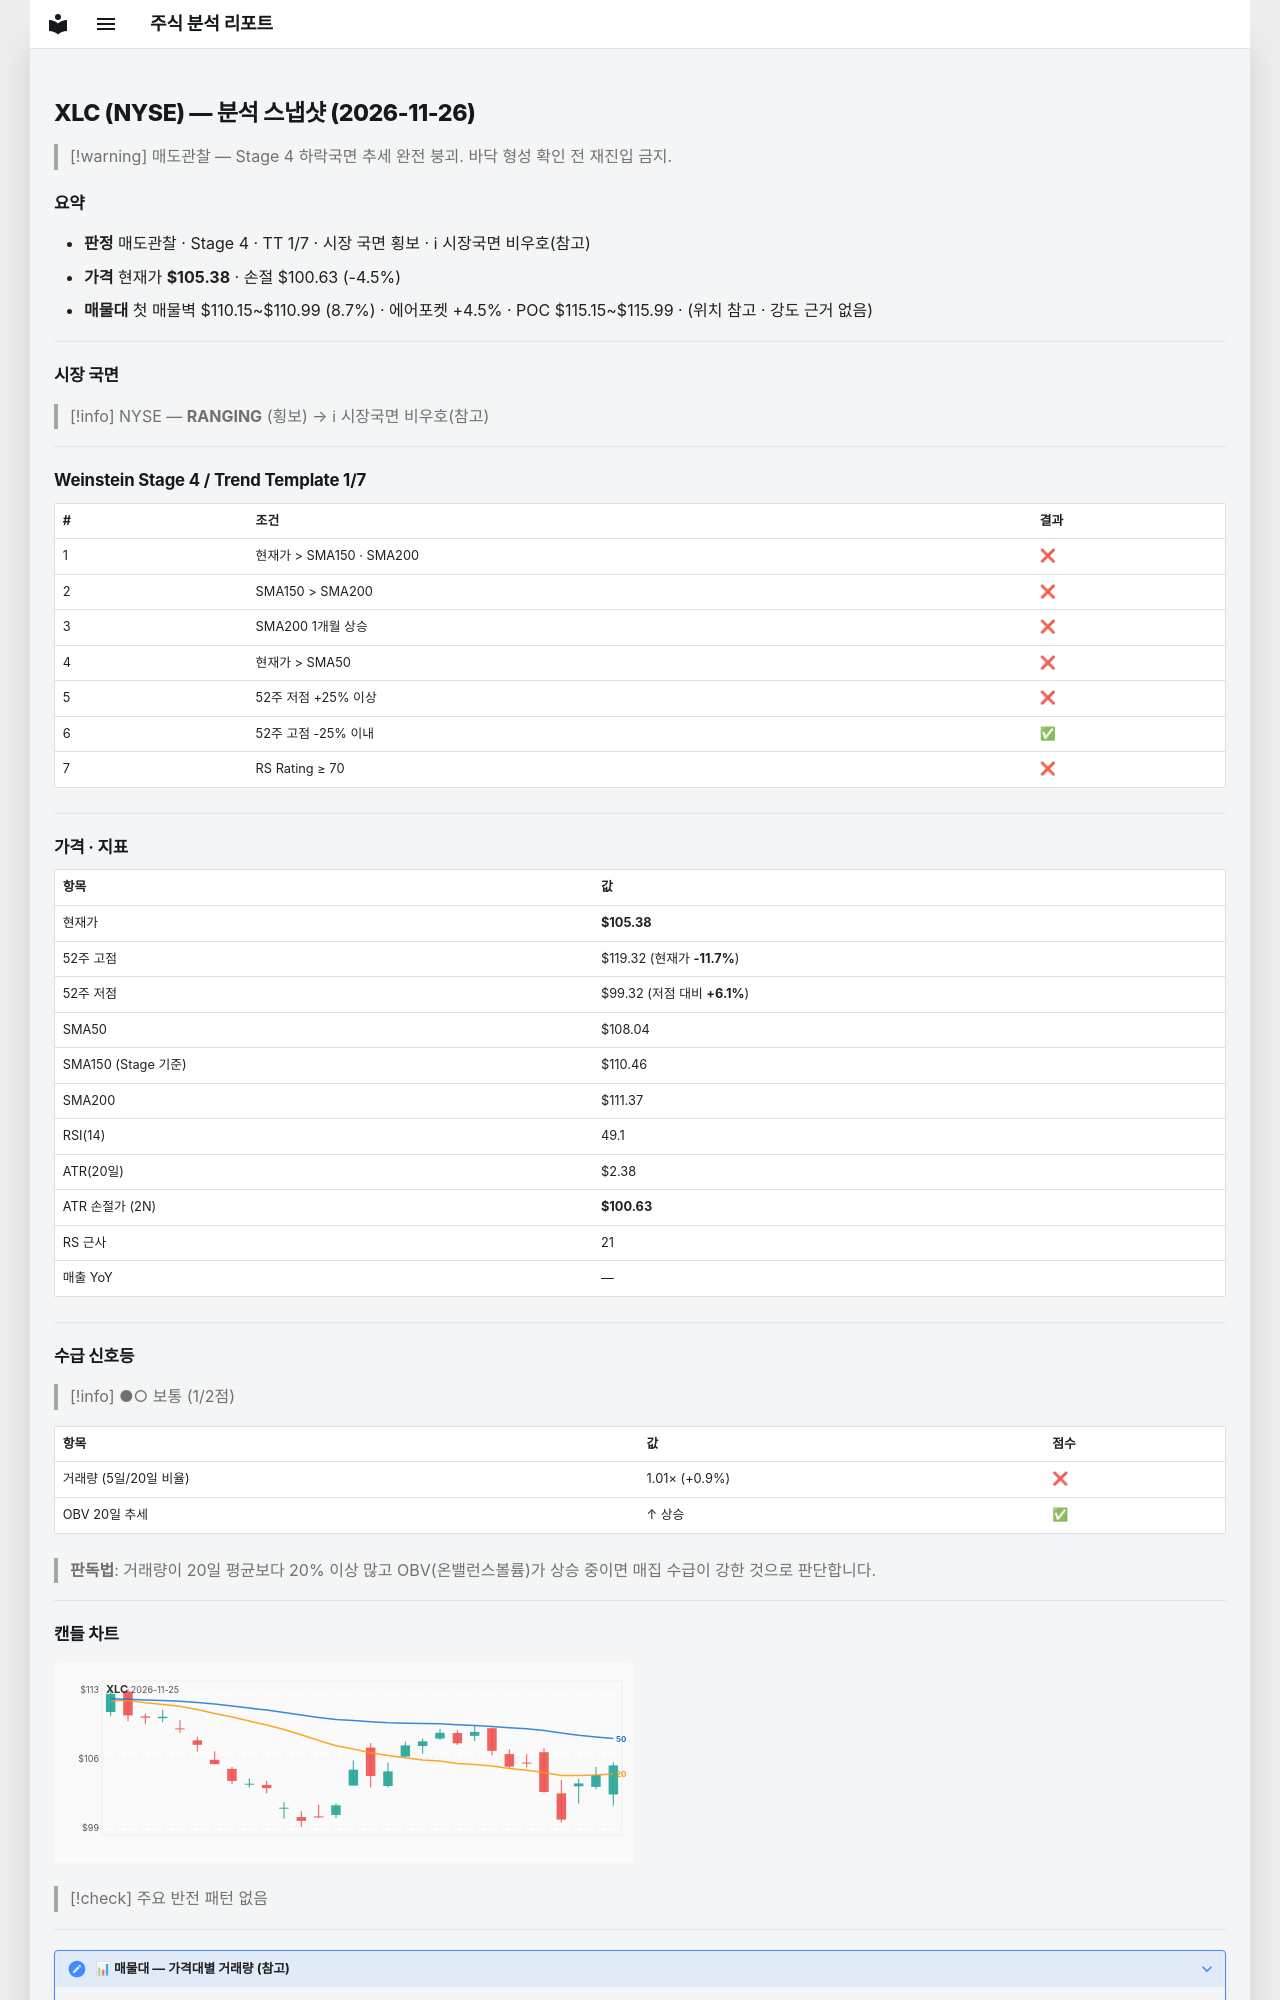

repository: soloandco/stock-reports · page: snapshots/XLC-2026-11-26/index.html · generator: mkdocs

---
type: analysis-snapshot
title: XLC 분석 스냅샷
ticker: XLC
market: NYSE
created: 2026-11-26
updated: 2026-11-26
bar-date: 2026-11-25
verdict: 매도관찰
real-rr: 2.15
sma50-gap-pct: -2.5
weekly-position: 저항대아래
weekly-overhead-price: 115.61
weekly-overhead-pct: 9.7
stage: 4
trend-template-score: 1
tt-max: 7
ma-set: sma-50-150-200
price: 105.37999725341797
stop-price: 100.62863159165227
market-regime: RANGING
supply-demand-score: 1/2
supply-demand-label: 보통
status: tracking
tags:
  - stock-agent
  - watchlist
  - XLC
  - analysis
related:
  - "[[analysis-template]]"
---

# XLC (NYSE) — 분석 스냅샷 (2026-11-26)

> [!warning] 매도관찰 — Stage 4 하락국면
> 추세 완전 붕괴. 바닥 형성 확인 전 재진입 금지.

## 요약

- **판정** 매도관찰 · Stage 4 · TT 1/7 · 시장 국면 횡보 · ℹ 시장국면 비우호(참고)
- **가격** 현재가 **$105.38** · 손절 $100.63 (-4.5%)
- **매물대** 첫 매물벽 $110.15~$110.99 (8.7%) · 에어포켓 +4.5% · POC $115.15~$115.99 · (위치 참고 · 강도 근거 없음)

---

## 시장 국면

> [!info] NYSE — **RANGING** (횡보) → ℹ 시장국면 비우호(참고)

---

## Weinstein Stage 4 / Trend Template 1/7

| # | 조건 | 결과 |
|---|------|------|
| 1 | 현재가 > SMA150 · SMA200 | ❌ |
| 2 | SMA150 > SMA200 | ❌ |
| 3 | SMA200 1개월 상승 | ❌ |
| 4 | 현재가 > SMA50 | ❌ |
| 5 | 52주 저점 +25% 이상 | ❌ |
| 6 | 52주 고점 -25% 이내 | ✅ |
| 7 | RS Rating ≥ 70 | ❌ |

---

## 가격 · 지표

| 항목 | 값 |
|------|---|
| 현재가 | **$105.38** |
| 52주 고점 | $119.32 (현재가 **-11.7%**) |
| 52주 저점 | $99.32 (저점 대비 **+6.1%**) |
| SMA50 | $108.04 |
| SMA150 (Stage 기준) | $110.46 |
| SMA200 | $111.37 |
| RSI(14) | 49.1 |
| ATR(20일) | $2.38 |
| ATR 손절가 (2N) | **$100.63** |
| RS 근사 | 21 |
| 매출 YoY | — |

---
## 수급 신호등

> [!info] ●○ 보통 (1/2점)

| 항목 | 값 | 점수 |
|------|------|------|
| 거래량 (5일/20일 비율) | 1.01× (+0.9%) | ❌ |
| OBV 20일 추세 | ↑ 상승 | ✅ |

> **판독법**: 거래량이 20일 평균보다 20% 이상 많고 OBV(온밸런스볼륨)가 상승 중이면 매집 수급이 강한 것으로 판단합니다.

---
